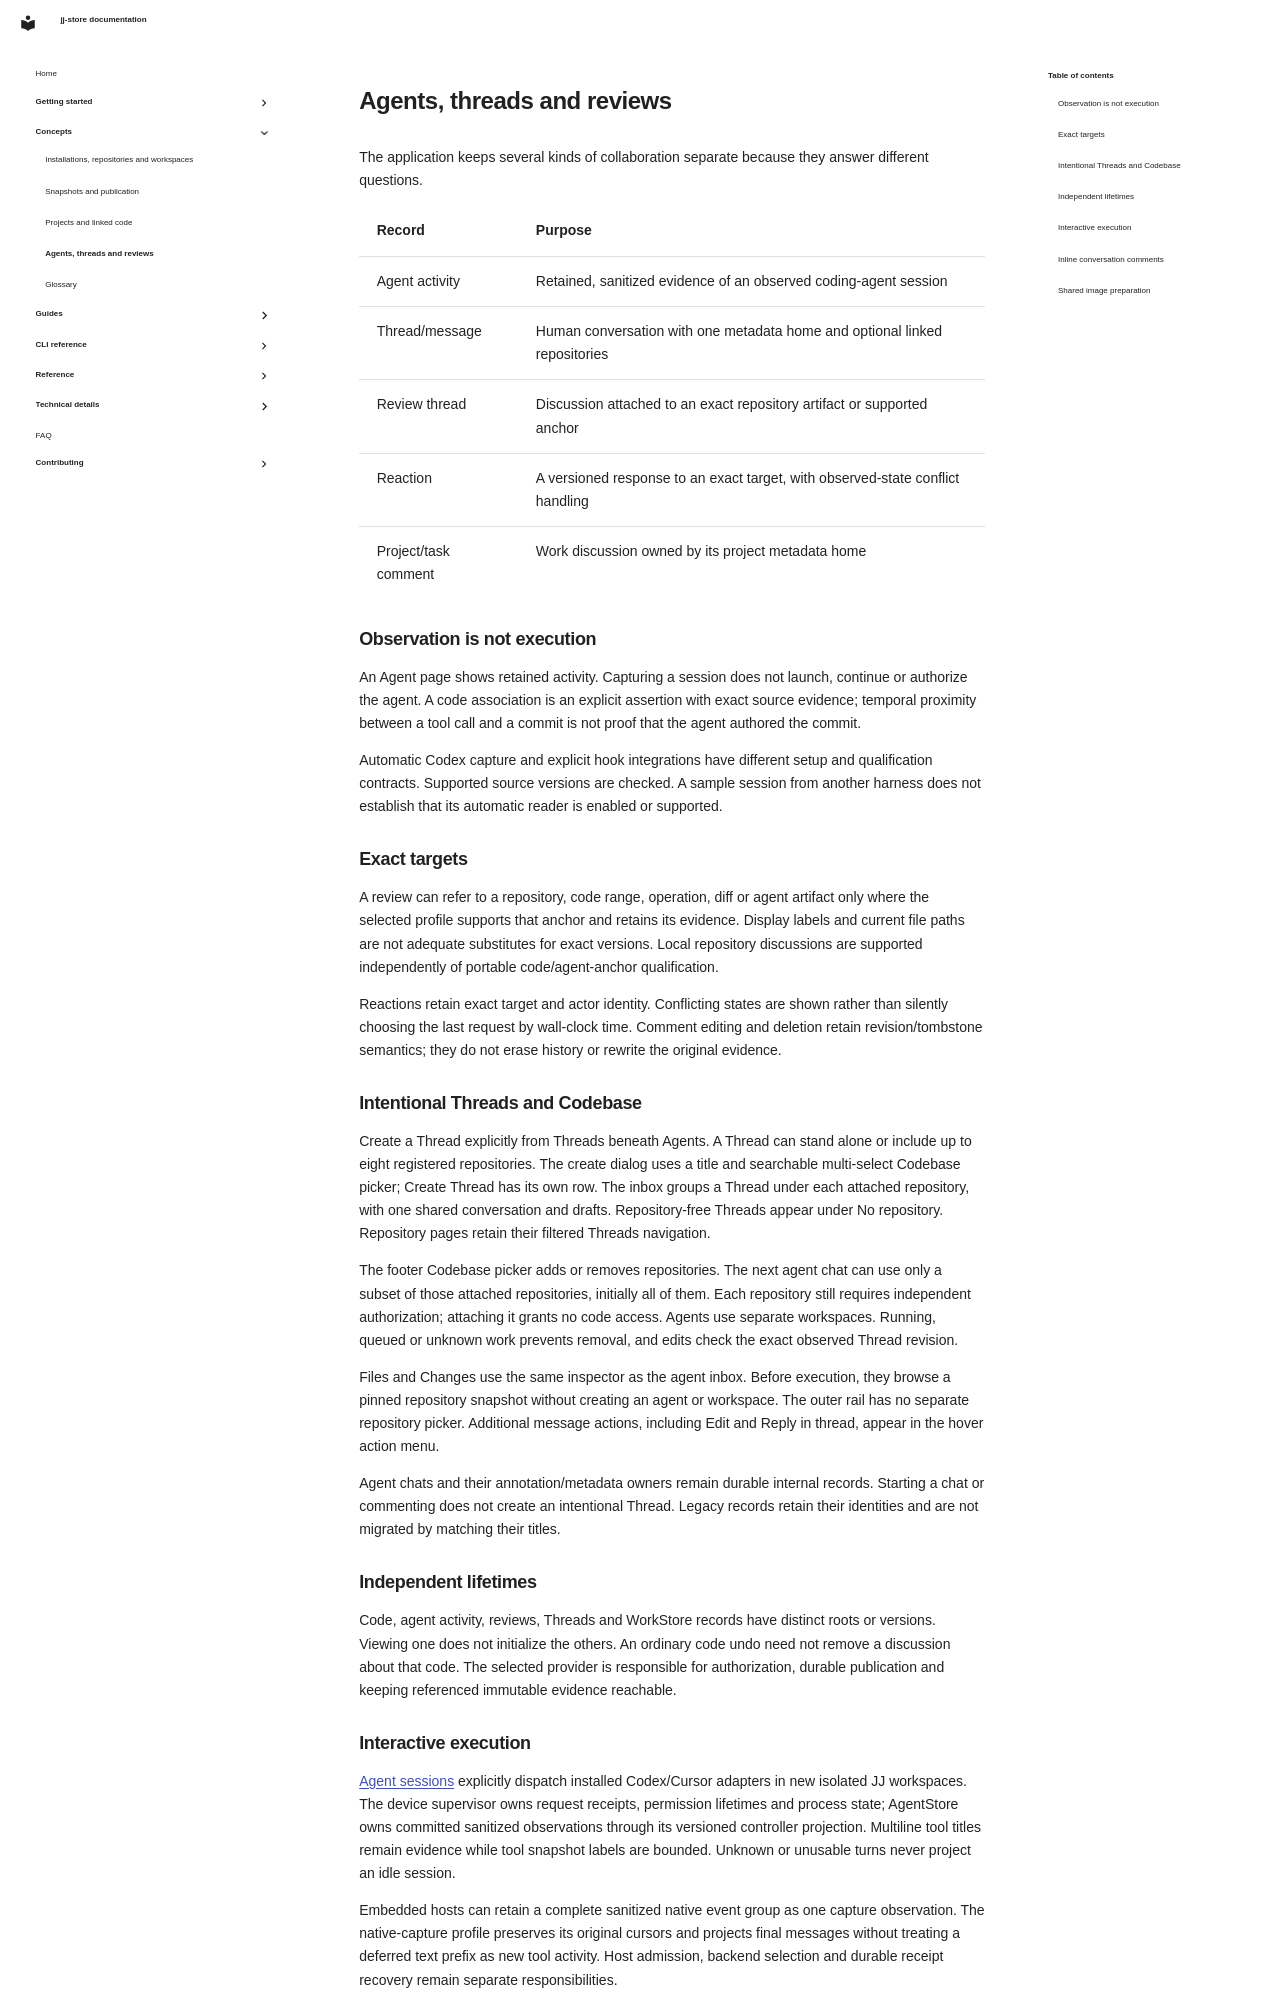

repository: stevejuma/jj-store · page: concepts/collaboration/index.html · generator: mkdocs

# Agents, threads and reviews

The application keeps several kinds of collaboration separate because they
answer different questions.

| Record               | Purpose                                                                        |
| -------------------- | ------------------------------------------------------------------------------ |
| Agent activity       | Retained, sanitized evidence of an observed coding-agent session               |
| Thread/message       | Human conversation with one metadata home and optional linked repositories     |
| Review thread        | Discussion attached to an exact repository artifact or supported anchor        |
| Reaction             | A versioned response to an exact target, with observed-state conflict handling |
| Project/task comment | Work discussion owned by its project metadata home                             |

## Observation is not execution

An Agent page shows retained activity. Capturing a session does not launch,
continue or authorize the agent. A code association is an explicit assertion
with exact source evidence; temporal proximity between a tool call and a commit
is not proof that the agent authored the commit.

Automatic Codex capture and explicit hook integrations have different setup and
qualification contracts. Supported source versions are checked. A sample session
from another harness does not establish that its automatic reader is enabled or
supported.

## Exact targets

A review can refer to a repository, code range, operation, diff or agent
artifact only where the selected profile supports that anchor and retains its
evidence. Display labels and current file paths are not adequate substitutes for
exact versions. Local repository discussions are supported independently of
portable code/agent-anchor qualification.

Reactions retain exact target and actor identity. Conflicting states are shown
rather than silently choosing the last request by wall-clock time. Comment
editing and deletion retain revision/tombstone semantics; they do not erase
history or rewrite the original evidence.

## Intentional Threads and Codebase

Create a Thread explicitly from Threads beneath Agents. A Thread can stand alone
or include up to eight registered repositories. The create dialog uses a title
and searchable multi-select Codebase picker; Create Thread has its own row. The
inbox groups a Thread under each attached repository, with one shared
conversation and drafts. Repository-free Threads appear under No repository.
Repository pages retain their filtered Threads navigation.

The footer Codebase picker adds or removes repositories. The next agent chat can
use only a subset of those attached repositories, initially all of them. Each
repository still requires independent authorization; attaching it grants no code
access. Agents use separate workspaces. Running, queued or unknown work prevents
removal, and edits check the exact observed Thread revision.

Files and Changes use the same inspector as the agent inbox. Before execution,
they browse a pinned repository snapshot without creating an agent or workspace.
The outer rail has no separate repository picker. Additional message actions,
including Edit and Reply in thread, appear in the hover action menu.

Agent chats and their annotation/metadata owners remain durable internal
records. Starting a chat or commenting does not create an intentional Thread.
Legacy records retain their identities and are not migrated by matching their
titles.

## Independent lifetimes

Code, agent activity, reviews, Threads and WorkStore records have distinct roots
or versions. Viewing one does not initialize the others. An ordinary code undo
need not remove a discussion about that code. The selected provider is
responsible for authorization, durable publication and keeping referenced
immutable evidence reachable.

## Interactive execution

[Agent sessions](../guides/agent-execution.md) explicitly dispatch installed
Codex/Cursor adapters in new isolated JJ workspaces. The device supervisor owns
request receipts, permission lifetimes and process state; AgentStore owns
committed sanitized observations through its versioned controller projection.
Multiline tool titles remain evidence while tool snapshot labels are bounded.
Unknown or unusable turns never project an idle session.

Embedded hosts can retain a complete sanitized native event group as one capture
observation. The native-capture profile preserves its original cursors and
projects final messages without treating a deferred text prefix as new tool
activity. Host admission, backend selection and durable receipt recovery remain
separate responsibilities.

In the native execution inbox, replies to saved agent and prompt messages use
ordinary ThreadStore revisions with an exact AgentMessage baseline. Saving them
is separate from execution. The next explicit Send includes committed visible
replies as bounded follow-up context; reads, reactions and reply saves do not
start or resume a harness. See [Agent sessions](../guides/agent-execution.md).
